Photos from the image-classification dataset "dataset" in the GitHub repository KiranYBPatil/Sugarcane_Disease_Detector. Its 6 classes are: bacterial blights, healthy, mosaic, red rot, rust, yellow.

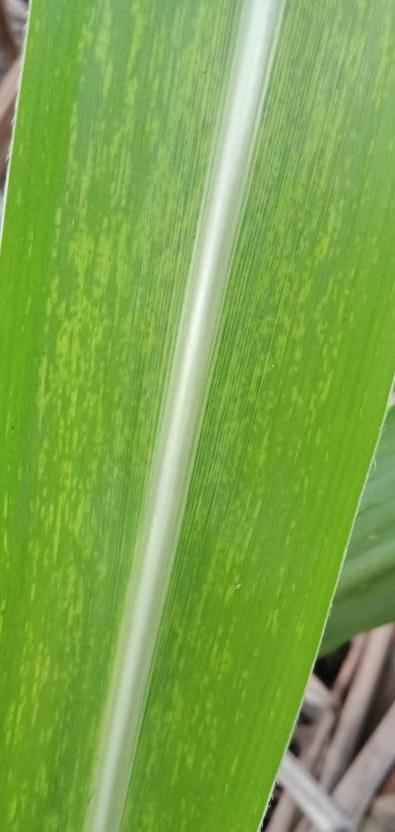
Label: mosaic

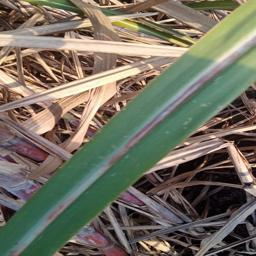
Label: red rot

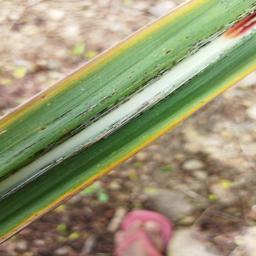
Label: rust

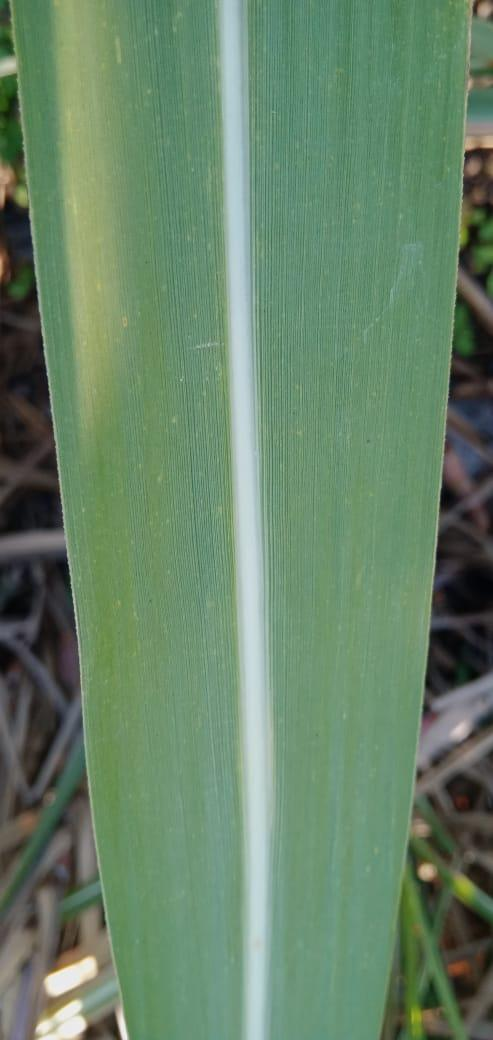
Label: healthy

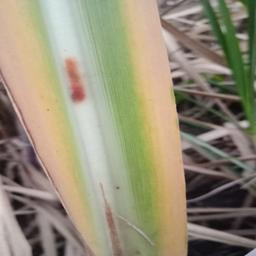
Label: yellow

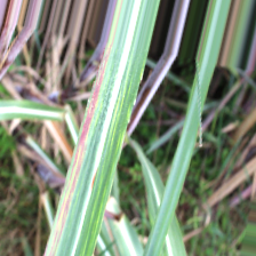
Label: bacterial blights
